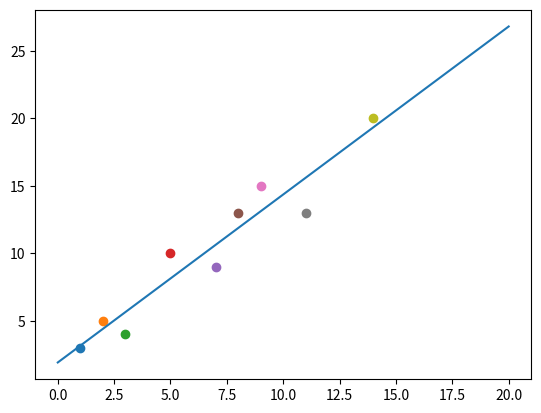

This chart was generated by the following Python code:
from matplotlib import pyplot as plt

points = [(1,3),(2,5),(3,4),(5,10),(7,9),(8,13),(9,15),(11,13),(14,20)]

xSum, ySum = 0, 0
xMax, yMax, xMin, yMin = 0, 0, 0, 0
for point in points:
    xSum += point[0]
    ySum += point[1]
    if point[0] < xMin:
        xMin = point[0]
    elif point[0] > xMax:
        xMax = point[1]
    if point[1] < yMin:
        yMin = point[0]
    elif point[1] > yMax:
        yMax = point[1]
    plt.scatter(point[0], point[1])
xAvg = xSum/len(points)
yAvg = ySum/len(points)
sumSqr = 0
sumProd = 0
for point in points:
    x = point[0]
    y = point[1]
    sumSqr += (x-xAvg)**2
    sumProd += (x-xAvg)*(y-yAvg)
b = sumProd/sumSqr
a = yAvg-(b*xAvg)
lnYMin = (b*xMin)+a
lnYMax = (b*xMax)+a
plt.plot((xMin, xMax), (lnYMin, lnYMax))
plt.show()
